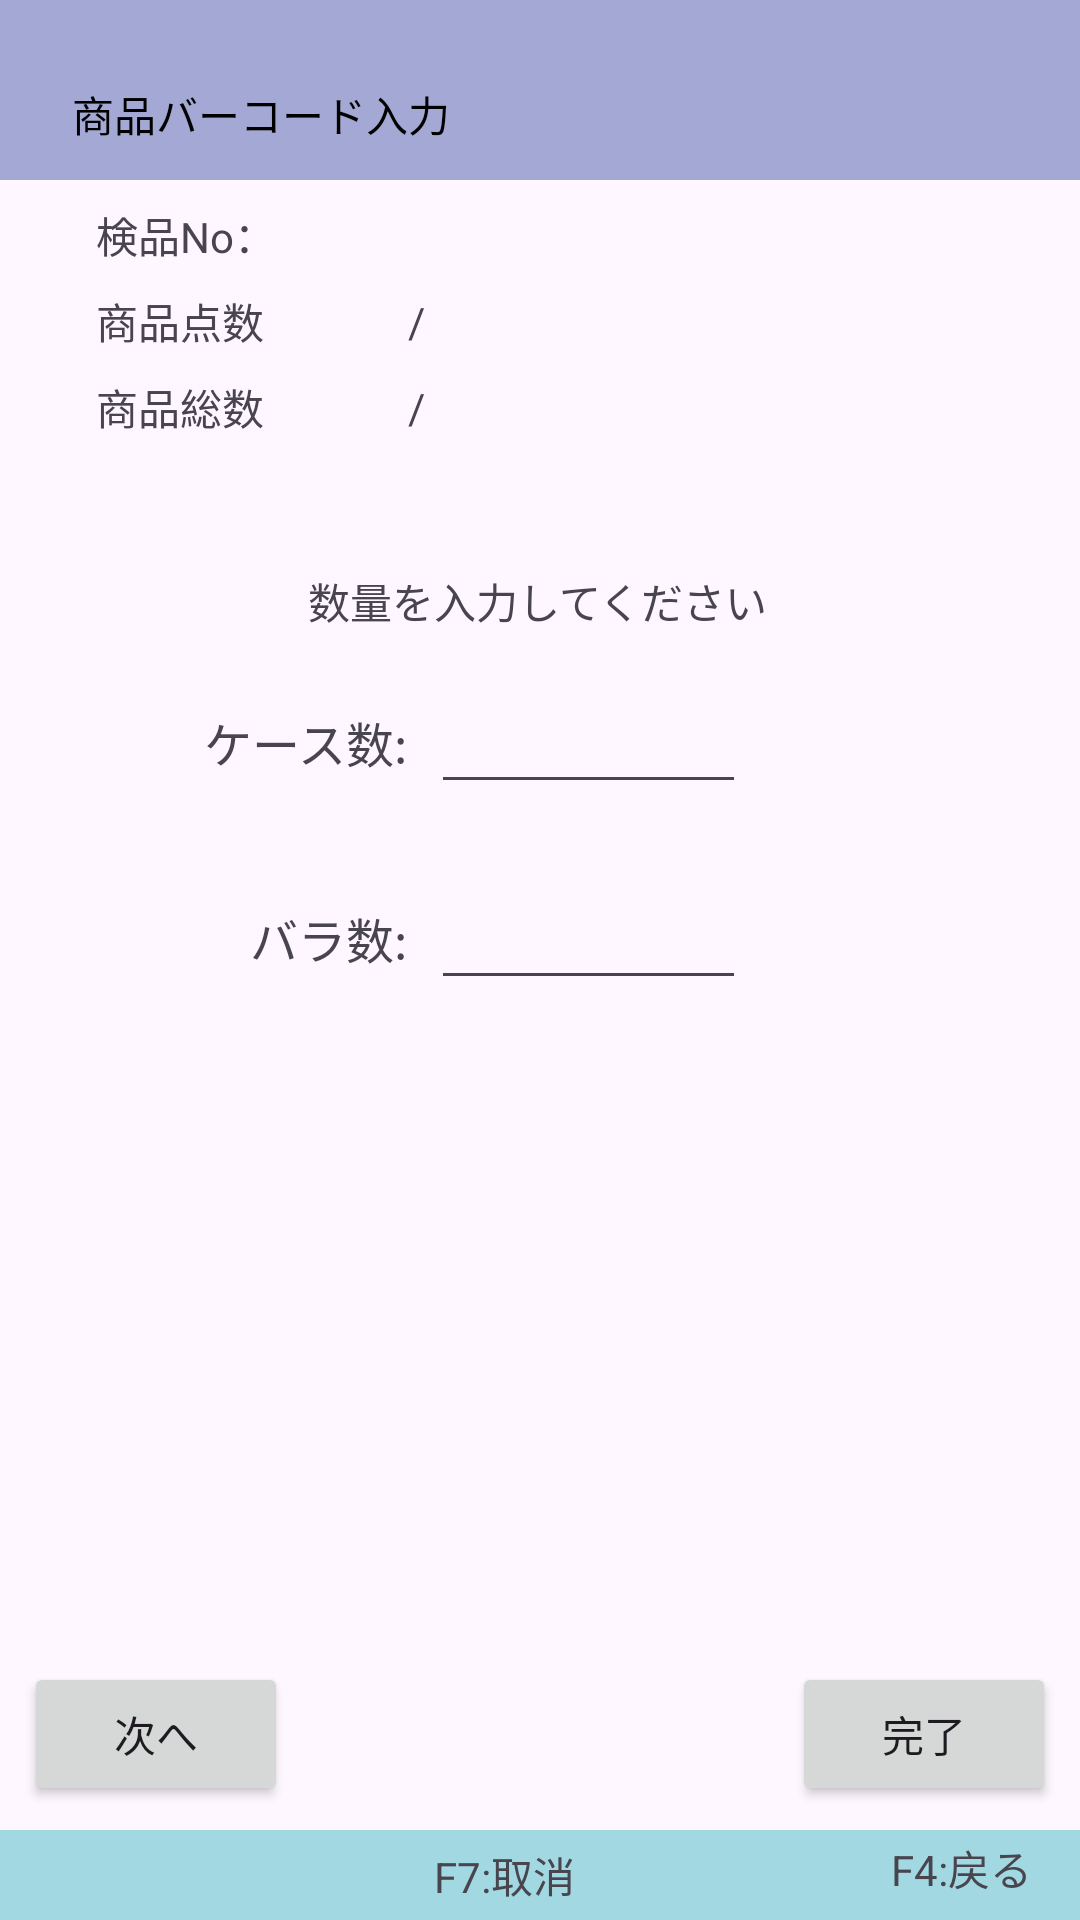

Reconstruct the res/layout file that produces this screen, plus the resources it refers to.
<!-- AndroidManifest.xml: application theme Theme.Horii_HHT -->
<!-- res/layout/nyuka04.xml -->
<?xml version="1.0" encoding="utf-8"?>
<androidx.constraintlayout.widget.ConstraintLayout xmlns:android="http://schemas.android.com/apk/res/android"
    xmlns:app="http://schemas.android.com/apk/res-auto"
    xmlns:tools="http://schemas.android.com/tools"
    android:layout_width="match_parent"
    android:layout_height="match_parent">
    

    <TextView
        android:id="@+id/textView4"
        android:layout_width="wrap_content"
        android:layout_height="wrap_content"
        android:layout_marginEnd="24dp"
        android:text="F7:取消"
        app:layout_constraintBottom_toBottomOf="parent"
        app:layout_constraintEnd_toEndOf="parent"
        app:layout_constraintHorizontal_bias="0.929"
        app:layout_constraintStart_toStartOf="@+id/view2"
        app:layout_constraintTop_toTopOf="@+id/view2"
        app:layout_constraintVertical_bias="0.555" />

    <TextView
        android:id="@+id/textView12"
        android:layout_width="wrap_content"
        android:layout_height="wrap_content"
        android:layout_marginStart="16dp"
        android:text="/"
        app:layout_constraintBottom_toBottomOf="@+id/real_itemAll"
        app:layout_constraintStart_toEndOf="@+id/real_itemAll"
        app:layout_constraintTop_toTopOf="@+id/real_itemAll" />

    <View
        android:id="@+id/view"
        android:layout_width="0dp"
        android:layout_height="60dp"
        android:background="#a4a8d4"
        app:layout_constraintEnd_toEndOf="parent"
        app:layout_constraintStart_toStartOf="parent"
        app:layout_constraintTop_toTopOf="parent" />
    
    <TextView
        android:id="@+id/textView"
        android:layout_width="wrap_content"
        android:layout_height="wrap_content"
        android:layout_marginStart="24dp"
        android:layout_marginTop="16dp"
        android:text="商品バーコード入力"
        android:textColor="#000000"
        app:layout_constraintBottom_toBottomOf="@+id/view"
        app:layout_constraintStart_toStartOf="@+id/view"
        app:layout_constraintTop_toTopOf="@+id/view" />
    
    <View
        android:id="@+id/view2"
        android:layout_width="0dp"
        android:layout_height="30dp"
        android:background="#a1d8e2"
        app:layout_constraintBottom_toBottomOf="parent"
        app:layout_constraintEnd_toEndOf="parent"
        app:layout_constraintStart_toStartOf="parent" />
    
    
    <TextView
        android:id="@+id/textView4"
        android:layout_width="wrap_content"
        android:layout_height="wrap_content"
        android:layout_marginEnd="24dp"
        android:text="F7:取消"
        app:layout_constraintBottom_toBottomOf="parent"
        app:layout_constraintEnd_toEndOf="parent"
        app:layout_constraintStart_toStartOf="@+id/view2"
        app:layout_constraintTop_toTopOf="@+id/view2" />

    
    <TextView
        android:id="@+id/textView20"
        android:layout_width="wrap_content"
        android:layout_height="wrap_content"
        android:layout_marginEnd="16dp"
        android:text="F4:戻る"
        app:layout_constraintBottom_toBottomOf="@+id/textView4"
        app:layout_constraintEnd_toEndOf="parent"
        app:layout_constraintTop_toTopOf="@+id/view2" />

    <TextView
        android:id="@+id/textView5"
        android:layout_width="wrap_content"
        android:layout_height="wrap_content"
        android:layout_marginTop="130dp"
        android:text="数量を入力してください"
        app:layout_constraintEnd_toEndOf="parent"
        app:layout_constraintHorizontal_bias="0.497"
        app:layout_constraintStart_toStartOf="parent"
        app:layout_constraintTop_toBottomOf="@+id/view" />

    <TextView
        android:id="@+id/textView11"
        android:layout_width="wrap_content"
        android:layout_height="wrap_content"
        android:layout_marginStart="32dp"
        android:layout_marginTop="8dp"
        android:text="検品No："
        app:layout_constraintStart_toStartOf="parent"
        app:layout_constraintTop_toBottomOf="@+id/view" />

    <TextView
        android:id="@+id/kenpinNo"
        android:layout_width="wrap_content"
        android:layout_height="wrap_content"
        app:layout_constraintBottom_toBottomOf="@+id/textView11"
        app:layout_constraintStart_toEndOf="@+id/textView11"
        app:layout_constraintTop_toTopOf="@+id/textView11" />

    <TextView
        android:id="@+id/textView9"
        android:layout_width="wrap_content"
        android:layout_height="wrap_content"
        android:layout_marginTop="8dp"
        android:text="商品点数"
        android:textSize="14sp"
        app:layout_constraintStart_toStartOf="@+id/textView11"
        app:layout_constraintTop_toBottomOf="@+id/textView11" />

    <TextView
        android:id="@+id/textView10"
        android:layout_width="wrap_content"
        android:layout_height="wrap_content"
        android:layout_marginTop="8dp"
        android:text="商品総数"
        android:textSize="14sp"
        app:layout_constraintStart_toStartOf="@+id/textView9"
        app:layout_constraintTop_toBottomOf="@+id/textView9" />

    <TextView
        android:id="@+id/real_itemNum"
        android:layout_width="wrap_content"
        android:layout_height="wrap_content"
        android:layout_marginStart="32dp"
        app:layout_constraintBottom_toBottomOf="@+id/textView9"
        app:layout_constraintStart_toEndOf="@+id/textView9"
        app:layout_constraintTop_toTopOf="@+id/textView9" />

    <TextView
        android:id="@+id/real_itemAll"
        android:layout_width="wrap_content"
        android:layout_height="wrap_content"
        app:layout_constraintBottom_toBottomOf="@+id/textView10"
        app:layout_constraintEnd_toEndOf="@+id/real_itemNum"
        app:layout_constraintHorizontal_bias="0.0"
        app:layout_constraintStart_toStartOf="@+id/real_itemNum"
        app:layout_constraintTop_toTopOf="@+id/textView10" />

    <Button
        android:id="@+id/startbtn"
        android:layout_width="wrap_content"
        android:layout_height="wrap_content"
        android:layout_marginStart="8dp"
        android:layout_marginBottom="8dp"
        android:text="次へ"
        app:layout_constraintBottom_toTopOf="@+id/view2"
        app:layout_constraintStart_toStartOf="parent" />

    <TextView
        android:id="@+id/textView12"
        android:layout_width="wrap_content"
        android:layout_height="wrap_content"
        android:layout_marginStart="16dp"
        android:text="/"
        app:layout_constraintBottom_toBottomOf="@+id/real_itemNum"
        app:layout_constraintStart_toEndOf="@+id/real_itemNum"
        app:layout_constraintTop_toTopOf="@+id/real_itemNum" />

    <TextView
        android:id="@+id/itemNum"
        android:layout_width="wrap_content"
        android:layout_height="wrap_content"
        android:layout_marginStart="16dp"
        app:layout_constraintBottom_toBottomOf="@+id/textView12"
        app:layout_constraintStart_toEndOf="@+id/textView12"
        app:layout_constraintTop_toTopOf="@+id/textView12" />

    <TextView
        android:id="@+id/itemAll"
        android:layout_width="wrap_content"
        android:layout_height="wrap_content"
        android:layout_marginStart="16dp"
        app:layout_constraintBottom_toBottomOf="@+id/real_itemAll"
        app:layout_constraintStart_toEndOf="@+id/textView12"
        app:layout_constraintTop_toTopOf="@+id/real_itemAll" />

    <EditText
        android:id="@+id/caseNum"
        android:layout_width="wrap_content"
        android:layout_height="wrap_content"
        android:layout_marginStart="32dp"
        android:layout_marginTop="16dp"
        android:ems="5"
        android:gravity="start|top"
        android:inputType="textMultiLine"
        app:layout_constraintEnd_toEndOf="parent"
        app:layout_constraintStart_toStartOf="parent"
        app:layout_constraintTop_toBottomOf="@+id/textView5" />

    <EditText
        android:id="@+id/baraNum"
        android:layout_width="wrap_content"
        android:layout_height="wrap_content"
        android:layout_marginTop="24dp"
        android:ems="5"
        android:gravity="start|top"
        android:inputType="textMultiLine"
        app:layout_constraintEnd_toEndOf="@+id/caseNum"
        app:layout_constraintStart_toStartOf="@+id/caseNum"
        app:layout_constraintTop_toBottomOf="@+id/caseNum" />

    <Button
        android:id="@+id/button2"
        android:layout_width="wrap_content"
        android:layout_height="wrap_content"
        android:layout_marginEnd="8dp"
        android:layout_marginBottom="8dp"
        android:text="完了"
        app:layout_constraintBottom_toTopOf="@+id/view2"
        app:layout_constraintEnd_toEndOf="parent" />

    <TextView
        android:id="@+id/textView13"
        android:layout_width="wrap_content"
        android:layout_height="wrap_content"
        android:layout_marginEnd="8dp"
        android:text="ケース数:"
        android:textSize="16sp"
        app:layout_constraintBottom_toBottomOf="@+id/caseNum"
        app:layout_constraintEnd_toStartOf="@+id/caseNum"
        app:layout_constraintTop_toTopOf="@+id/caseNum" />

    <TextView
        android:id="@+id/textView14"
        android:layout_width="wrap_content"
        android:layout_height="wrap_content"
        android:layout_marginEnd="8dp"
        android:text="バラ数:"
        android:textSize="16sp"
        app:layout_constraintBottom_toBottomOf="@+id/baraNum"
        app:layout_constraintEnd_toStartOf="@+id/baraNum"
        app:layout_constraintTop_toTopOf="@+id/baraNum" />

</androidx.constraintlayout.widget.ConstraintLayout>
<!-- resources referenced by this layout -->
<resources>
  <style name="Theme.Horii_HHT" parent="Base.Theme.Horii_HHT" />
  <style name="Base.Theme.Horii_HHT" parent="Theme.Material3.DayNight.NoActionBar">
          
          
      </style>
</resources>
